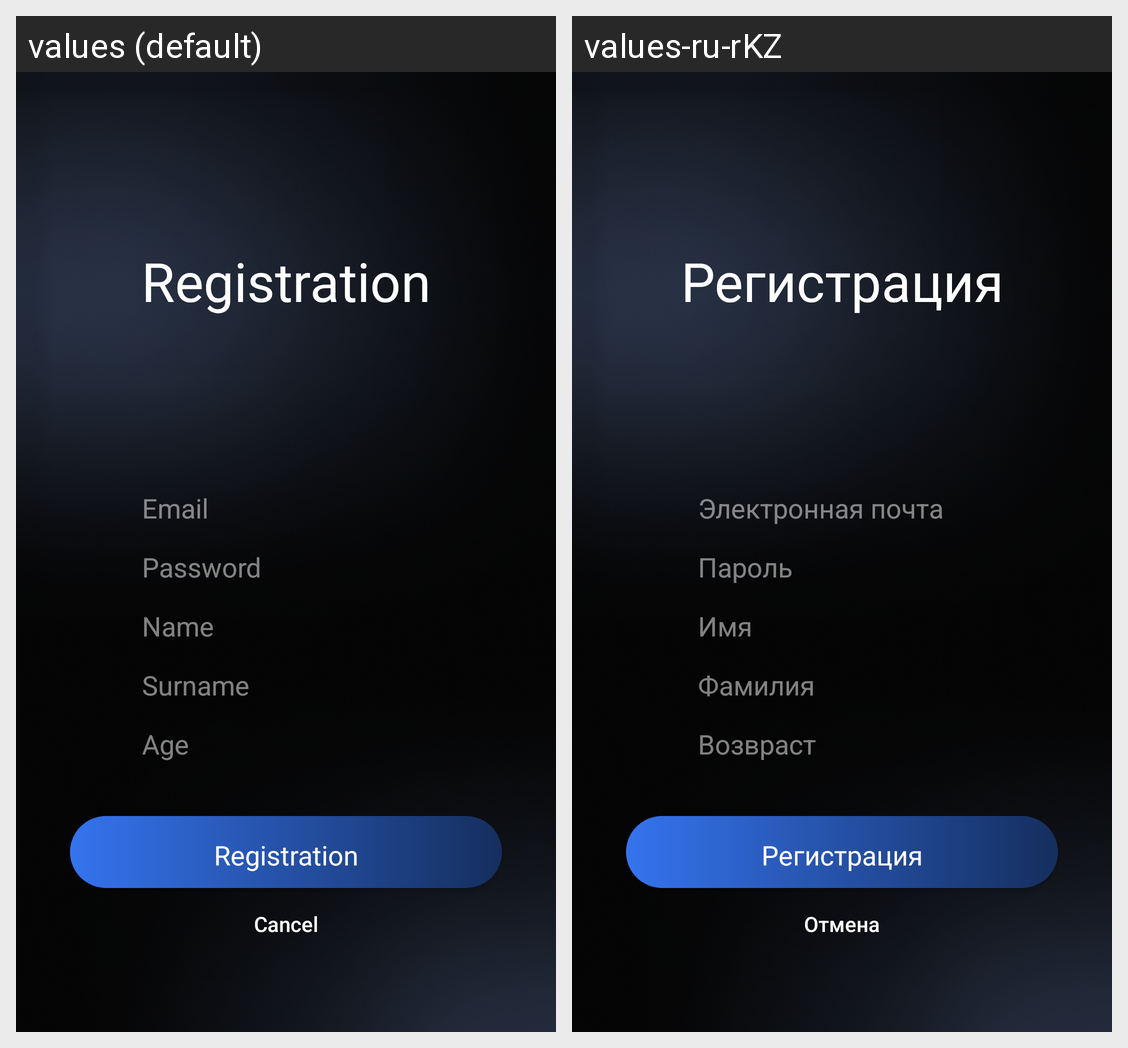

This grid shows one Android layout under two languages. Give, for every string resource on the screen, its name, the default text and each shown locale's text.
Android screen res/layout/activity_registration.xml rendered under 2 locales, left to right: values (default), values-ru-rKZ. Device: Nexus 5 (rendered at 1080×1920; each locale shown at half size, 540×960, under a caption strip naming it); theme Theme.RealTimeMessenger.
Strings drawn on this screen, with the default value and each locale's value (text and hints the layout hard-codes, and strings that could not be matched under every locale, appear in the picture but are not listed):

registration
  values: Registration
  values-ru-rKZ: Регистрация

email
  values: Email
  values-ru-rKZ: Электронная почта

password
  values: Password
  values-ru-rKZ: Пароль

name
  values: Name
  values-ru-rKZ: Имя

surname
  values: Surname
  values-ru-rKZ: Фамилия

age
  values: Age
  values-ru-rKZ: Возвраст

cancel
  values: Cancel
  values-ru-rKZ: Отмена
